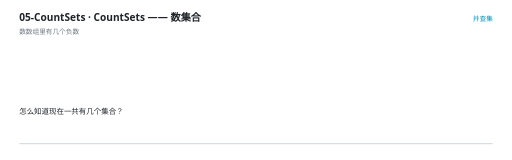
t = 0.00 s
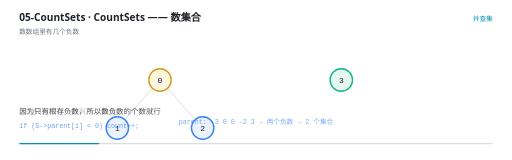
t = 1.36 s
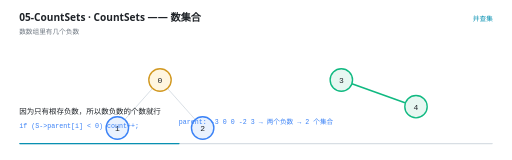
t = 2.71 s
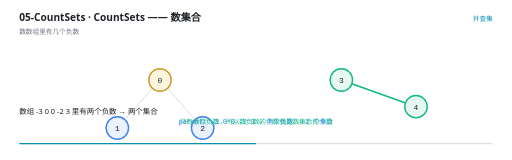
t = 4.00 s
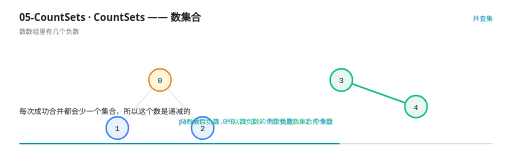
t = 5.42 s
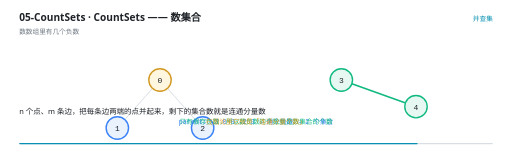
t = 6.73 s

The animated SVG that drew these frames (rendered in a browser with its animation timeline set to each time). Animation: 19 SMIL elements (animate=19); one cycle of 8.00 s, repeats indefinitely.

<svg xmlns="http://www.w3.org/2000/svg" viewBox="0 0 960 300" width="960" height="300" role="img" aria-label="CountSets —— 数集合"><rect width="960" height="300" fill="#FFFFFF"/><g>
    <rect x="36" y="268" width="888" height="2.5" rx="1.25" fill="#D8DEE4"/>
    <rect x="36" y="268" width="0" height="2.5" rx="1.25" fill="#0891B2">
      <animate attributeName="width" values="0;888" dur="8s" repeatCount="indefinite" calcMode="linear"/>
    </rect>
  </g><text x="36" y="40" font-family="'Segoe UI','Microsoft YaHei UI','PingFang SC',system-ui,sans-serif" font-size="19" font-weight="600" fill="#1F2328">05-CountSets · CountSets —— 数集合</text><text x="36" y="63" font-family="'Segoe UI','Microsoft YaHei UI','PingFang SC',system-ui,sans-serif" font-size="12.5" fill="#6E7781">数数组里有几个负数</text><text x="924" y="40" text-anchor="end" font-family="'Segoe UI','Microsoft YaHei UI','PingFang SC',system-ui,sans-serif" font-size="12.5" fill="#0891B2">并查集</text><g opacity="0"><animate attributeName="opacity" values="0;0;1;1;0" keyTimes="0.0000;0.0575;0.0750;0.9825;1.0000" dur="8s" repeatCount="indefinite" calcMode="linear"/><line x1="286.0483593845717" y1="165.69559569235685" x2="234.61600445425825" y2="223.55699498895947" stroke="#D8DEE4" stroke-width="1.8"/></g><g opacity="0"><animate attributeName="opacity" values="0;0;1;1;0" keyTimes="0.0000;0.0575;0.0750;0.9825;1.0000" dur="8s" repeatCount="indefinite" calcMode="linear"/><line x1="313.9516406154283" y1="165.69559569235685" x2="365.38399554574175" y2="223.55699498895947" stroke="#D8DEE4" stroke-width="1.8"/></g><g opacity="0"><animate attributeName="opacity" values="0;0;1;1;0" keyTimes="0.0000;0.2825;0.3000;0.9825;1.0000" dur="8s" repeatCount="indefinite" calcMode="linear"/><line x1="659.7765801434916" y1="157.06306433696128" x2="759.2816779449136" y2="192.60059926604058" stroke="#10B981" stroke-width="3"/></g><g opacity="0"><animate attributeName="opacity" values="0;0;1;1;0" keyTimes="0.0000;0.0575;0.0750;0.9825;1.0000" dur="8s" repeatCount="indefinite" calcMode="linear"/><circle cx="300" cy="150" r="21" fill="#FFF6E0" stroke="#D29922" stroke-width="2.6"/><text x="300" y="155.5" text-anchor="middle" font-family="ui-monospace,'Cascadia Code','JetBrains Mono',Consolas,monospace" font-size="15" fill="#1F2328">0</text></g><g opacity="0"><animate attributeName="opacity" values="0;0;1;1;0" keyTimes="0.0000;0.0575;0.0750;0.9825;1.0000" dur="8s" repeatCount="indefinite" calcMode="linear"/><circle cx="220" cy="240" r="21" fill="#EAF2FE" stroke="#3B82F6" stroke-width="2.6"/><text x="220" y="245.5" text-anchor="middle" font-family="ui-monospace,'Cascadia Code','JetBrains Mono',Consolas,monospace" font-size="15" fill="#1F2328">1</text></g><g opacity="0"><animate attributeName="opacity" values="0;0;1;1;0" keyTimes="0.0000;0.0575;0.0750;0.9825;1.0000" dur="8s" repeatCount="indefinite" calcMode="linear"/><circle cx="380" cy="240" r="21" fill="#EAF2FE" stroke="#3B82F6" stroke-width="2.6"/><text x="380" y="245.5" text-anchor="middle" font-family="ui-monospace,'Cascadia Code','JetBrains Mono',Consolas,monospace" font-size="15" fill="#1F2328">2</text></g><g opacity="0"><animate attributeName="opacity" values="0;0;1;1;0" keyTimes="0.0000;0.0575;0.0750;0.9825;1.0000" dur="8s" repeatCount="indefinite" calcMode="linear"/><circle cx="640" cy="150" r="21" fill="#E7F7F1" stroke="#10B981" stroke-width="2.6"/><text x="640" y="155.5" text-anchor="middle" font-family="ui-monospace,'Cascadia Code','JetBrains Mono',Consolas,monospace" font-size="15" fill="#1F2328">3</text></g><g opacity="0"><animate attributeName="opacity" values="0;0;1;1;0" keyTimes="0.0000;0.2825;0.3000;0.9825;1.0000" dur="8s" repeatCount="indefinite" calcMode="linear"/><circle cx="780" cy="200" r="21" fill="#E7F7F1" stroke="#10B981" stroke-width="2.6"/><text x="780" y="205.5" text-anchor="middle" font-family="ui-monospace,'Cascadia Code','JetBrains Mono',Consolas,monospace" font-size="15" fill="#1F2328">4</text></g><g opacity="0"><animate attributeName="opacity" values="0;0;1;1;0" keyTimes="0.0000;0.1575;0.1750;0.9825;1.0000" dur="8s" repeatCount="indefinite" calcMode="linear"/><text x="480" y="232" text-anchor="middle" font-family="ui-monospace,'Cascadia Code','JetBrains Mono',Consolas,monospace" font-size="12.5" font-weight="400" fill="#3B82F6">parent: -3 0 0 -2 3 → 两个负数 → 2 个集合</text></g><g opacity="0"><animate attributeName="opacity" values="0;0;1;1;0" keyTimes="0.0000;0.4325;0.4500;0.9825;1.0000" dur="8s" repeatCount="indefinite" calcMode="linear"/><text x="480" y="232" text-anchor="middle" font-family="'Segoe UI','Microsoft YaHei UI','PingFang SC',system-ui,sans-serif" font-size="12.5" font-weight="400" fill="#10B981">只有根存负数，所以数负数的个数就是数集合的个数</text></g><g opacity="0"><animate attributeName="opacity" values="0;0;1;1;0" keyTimes="0.0000;0.6825;0.7000;0.9825;1.0000" dur="8s" repeatCount="indefinite" calcMode="linear"/><text x="480" y="232" text-anchor="middle" font-family="'Segoe UI','Microsoft YaHei UI','PingFang SC',system-ui,sans-serif" font-size="12.5" font-weight="400" fill="#D29922">在图论里它就是「连通分量个数」</text></g><g opacity="0"><animate attributeName="opacity" values="1;1;0;0" keyTimes="0.0000;0.1525;0.1750;1.0000" dur="8s" repeatCount="indefinite" calcMode="linear"/><text x="36" y="214" font-family="'Segoe UI','Microsoft YaHei UI','PingFang SC',system-ui,sans-serif" font-size="14" fill="#1F2328">怎么知道现在一共有几个集合？</text></g><g opacity="0"><animate attributeName="opacity" values="0;0;1;1;0;0" keyTimes="0.0000;0.1525;0.1750;0.4275;0.4500;1.0000" dur="8s" repeatCount="indefinite" calcMode="linear"/><text x="36" y="214" font-family="'Segoe UI','Microsoft YaHei UI','PingFang SC',system-ui,sans-serif" font-size="14" fill="#1F2328">因为只有根存负数，所以数负数的个数就行</text><text x="36" y="240" font-family="ui-monospace,'Cascadia Code','JetBrains Mono',Consolas,monospace" font-size="12.5" fill="#3B82F6">if (S-&gt;parent[i] &lt; 0) count++;</text></g><g opacity="0"><animate attributeName="opacity" values="0;0;1;1;0;0" keyTimes="0.0000;0.4275;0.4500;0.5775;0.6000;1.0000" dur="8s" repeatCount="indefinite" calcMode="linear"/><text x="36" y="214" font-family="'Segoe UI','Microsoft YaHei UI','PingFang SC',system-ui,sans-serif" font-size="14" fill="#1F2328">数组 -3 0 0 -2 3 里有两个负数 → 两个集合</text></g><g opacity="0"><animate attributeName="opacity" values="0;0;1;1;0;0" keyTimes="0.0000;0.5775;0.6000;0.6775;0.7000;1.0000" dur="8s" repeatCount="indefinite" calcMode="linear"/><text x="36" y="214" font-family="'Segoe UI','Microsoft YaHei UI','PingFang SC',system-ui,sans-serif" font-size="14" fill="#1F2328">每次成功合并都会少一个集合，所以这个数是递减的</text></g><g opacity="0"><animate attributeName="opacity" values="0;0;1;1;0;0" keyTimes="0.0000;0.6775;0.7000;0.8025;0.8250;1.0000" dur="8s" repeatCount="indefinite" calcMode="linear"/><text x="36" y="214" font-family="'Segoe UI','Microsoft YaHei UI','PingFang SC',system-ui,sans-serif" font-size="14" fill="#1F2328">它在图论里有个更常见的名字：**无向图的连通分量个数**</text></g><g opacity="0"><animate attributeName="opacity" values="0;0;1;1;0;0" keyTimes="0.0000;0.8025;0.8250;0.9025;0.9250;1.0000" dur="8s" repeatCount="indefinite" calcMode="linear"/><text x="36" y="214" font-family="'Segoe UI','Microsoft YaHei UI','PingFang SC',system-ui,sans-serif" font-size="14" fill="#1F2328">n 个点、m 条边，把每条边两端的点并起来，剩下的集合数就是连通分量数</text></g><g opacity="0"><animate attributeName="opacity" values="0;0;1;1;0" keyTimes="0.0000;0.9025;0.9250;0.9775;1.0000" dur="8s" repeatCount="indefinite" calcMode="linear"/><text x="36" y="214" font-family="'Segoe UI','Microsoft YaHei UI','PingFang SC',system-ui,sans-serif" font-size="14" fill="#1F2328">这也正是 Kruskal 最小生成树算法要做的事情</text></g></svg>
